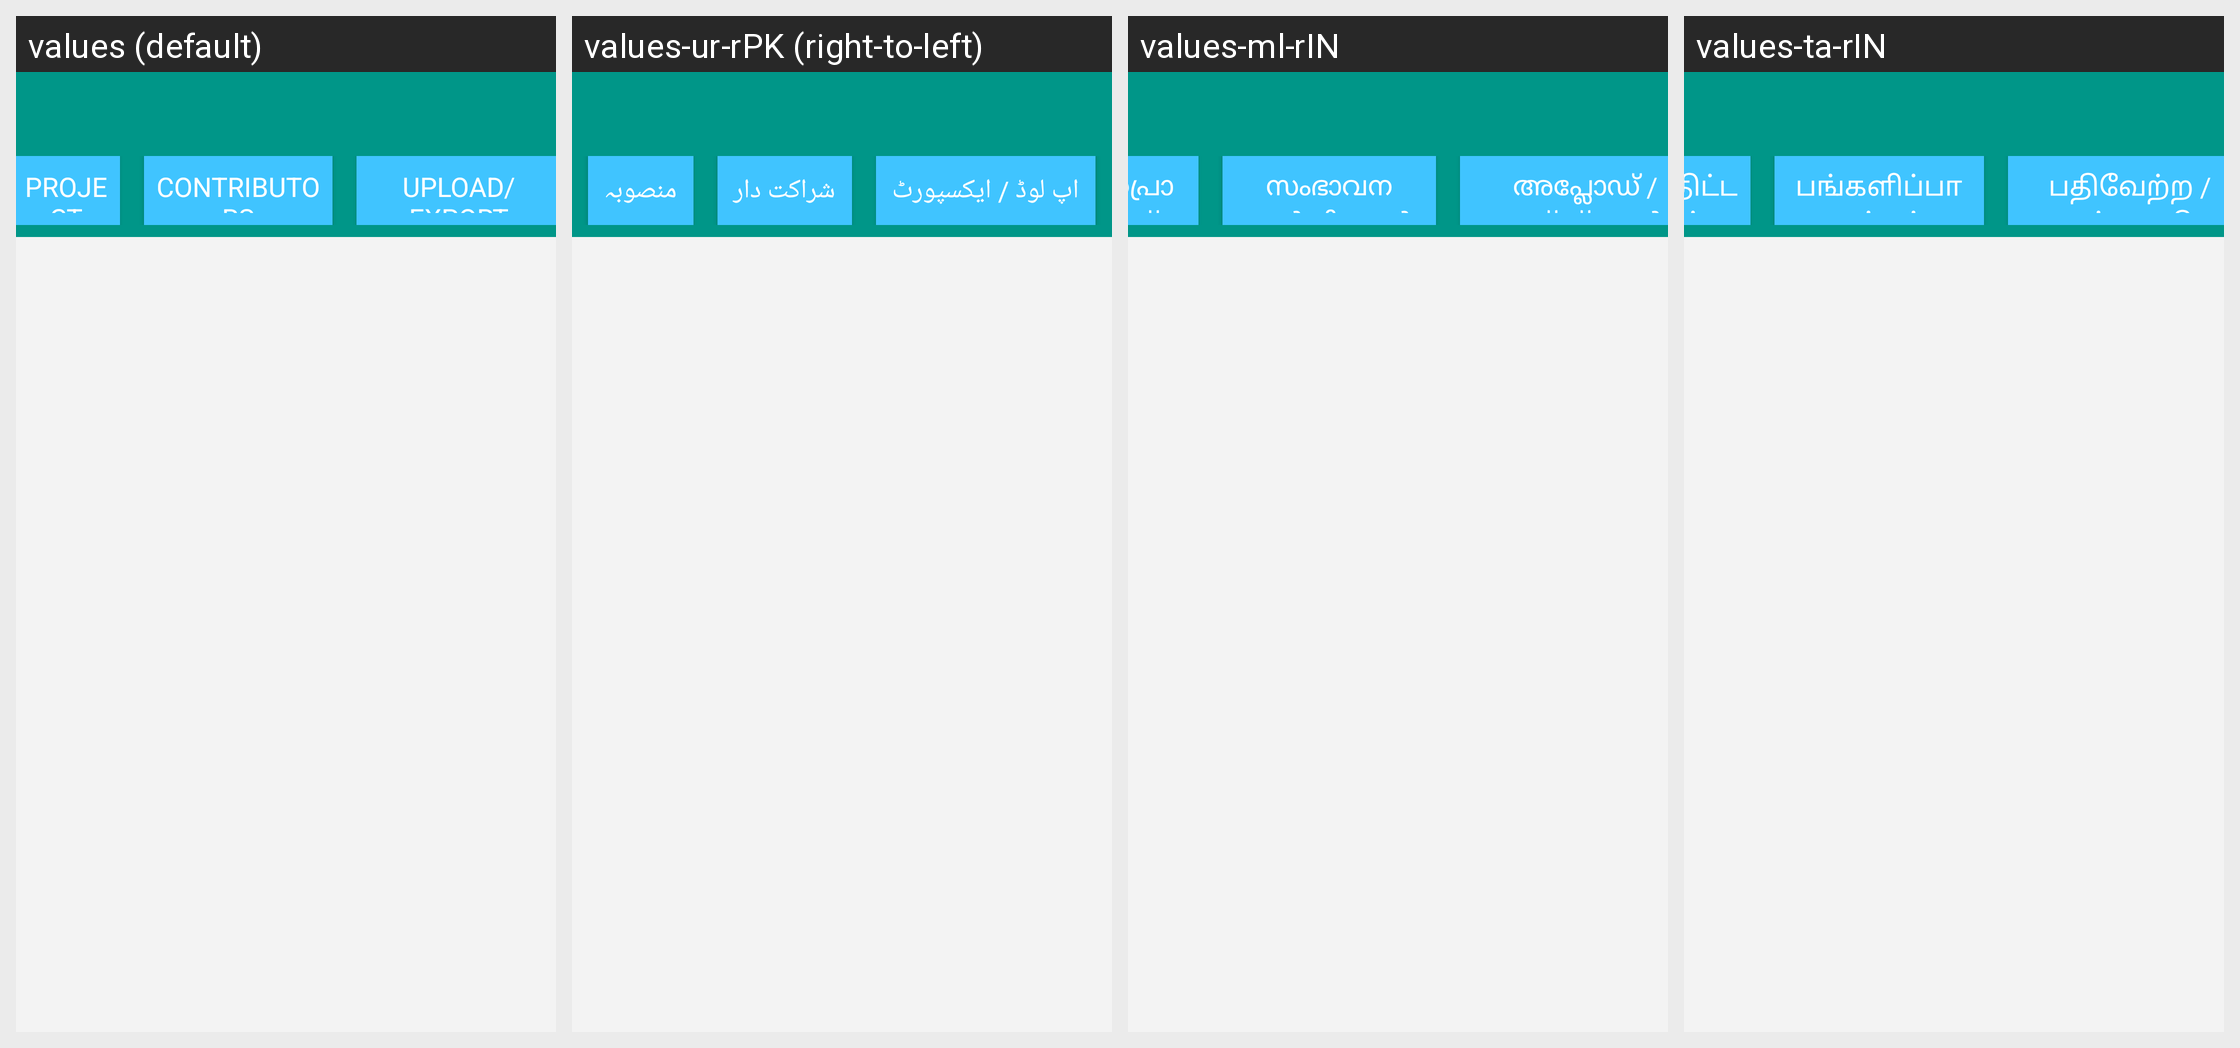

Strings drawn on this Android screen and how each of the app's shown locales translates them:
Android screen res/layout/activity_publish.xml rendered under 4 locales, left to right: values (default), values-ur-rPK (right-to-left), values-ml-rIN, values-ta-rIN. Device: Nexus 5 (rendered at 1080×1920; each locale shown at half size, 540×960, under a caption strip naming it); theme AppTheme.NoActionBar.
Other locales in the repository, not shown: values-am-rET, values-ar-rSA, values-bn-rBD, values-es-rES, values-fa-rAF, values-fa-rIR, values-fr-rFR, values-gu-rIN, values-ha-rHG, values-hi-rIN, values-in-rID, values-ja-rJP, values-km-rKH, values-kn-rIN, values-mn-rMN, values-mr-rIN, values-my-rMM, values-ne-rNP, values-nl-rNL, values-pa-rIN, values-ps-rAF, values-pt-rPT, values-ru-rRU, values-sw-rKE, values-te-rIN, values-th-rTH, values-tl-rPH, values-tr-rTR, values-vi-rVN, values-zh-rCN, values-zh-rTW.
Strings drawn on this screen, with the default value and each locale's value (text and hints the layout hard-codes, and strings that could not be matched under every locale, appear in the picture but are not listed):

title_book
  values: Project
  values-ur-rPK: منصوبہ
  values-ml-rIN: പ്രൊജക്ടുകള്‍
  values-ta-rIN: திட்டங்கள்

translators
  values: Contributors
  values-ur-rPK: شراکت دار
  values-ml-rIN: സംഭാവന നൽകിയവർ
  values-ta-rIN: பங்களிப்பாளர்கள்

menu_upload_export
  values: Upload/Export
  values-ur-rPK: اپ لوڈ / ایکسپورٹ
  values-ml-rIN: അപ്ലോഡ് / എക്സ്പോർട്ട്
  values-ta-rIN: பதிவேற்ற / ஏற்றுமதி
